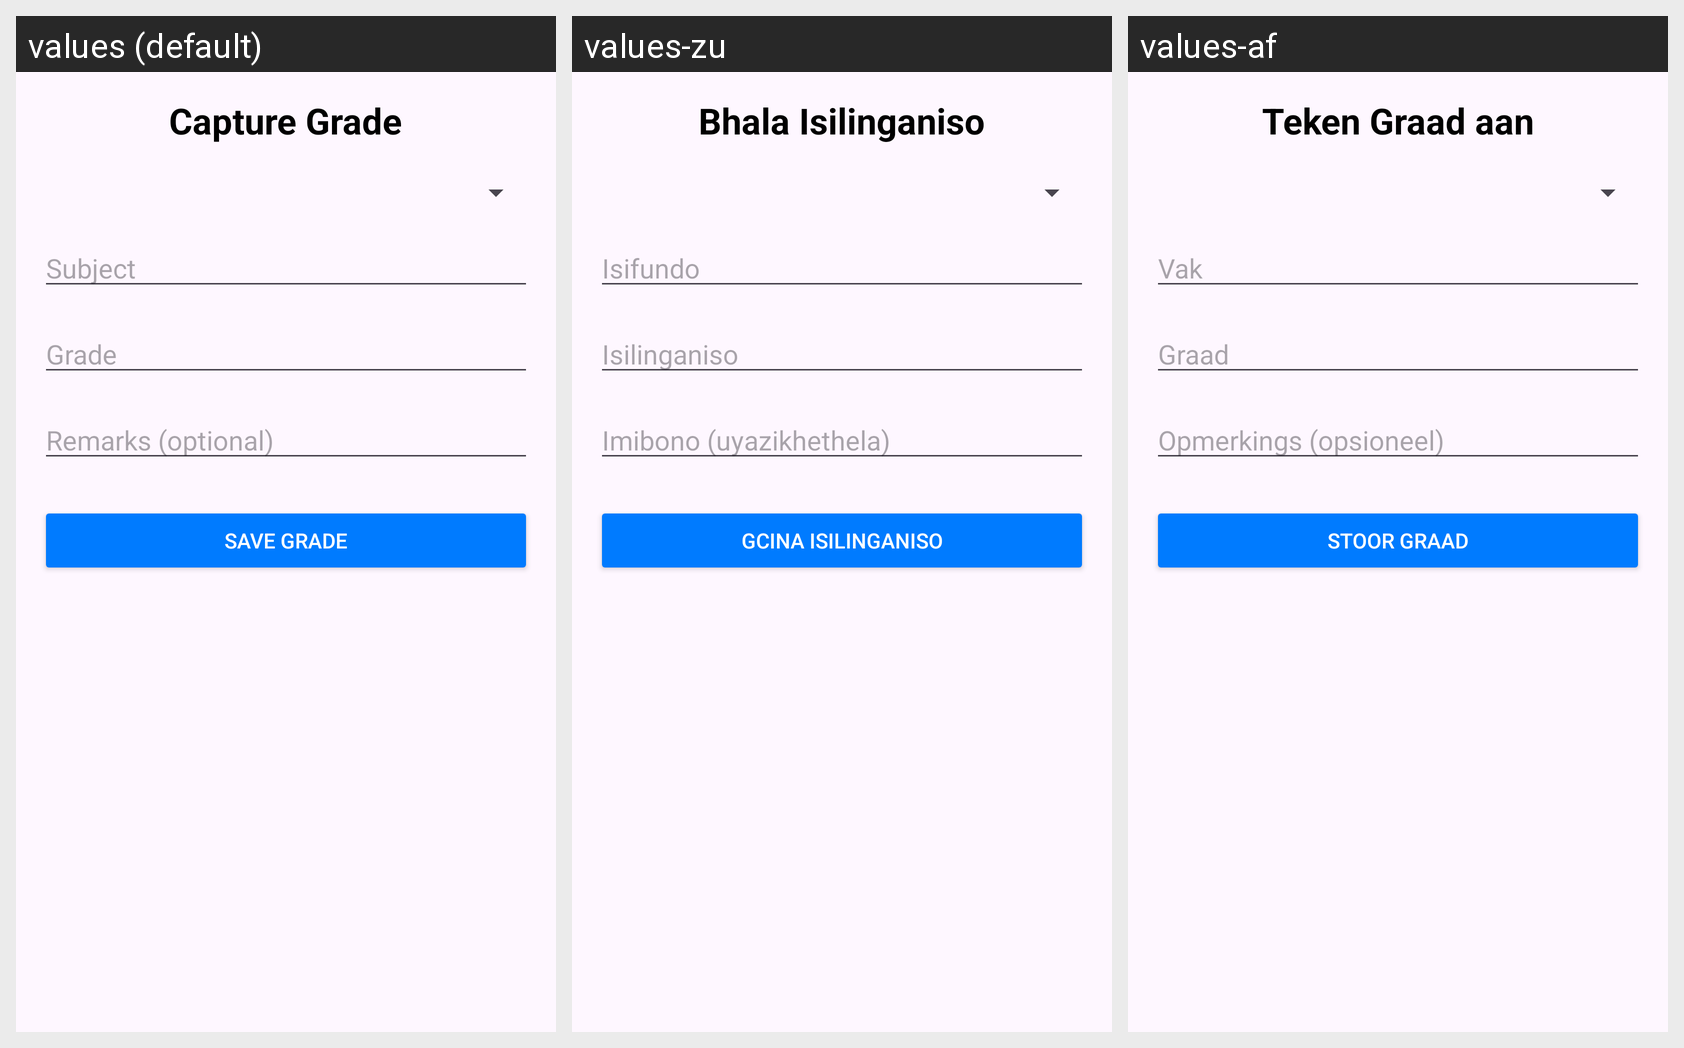

For this localized Android screen grid, give each drawn string resource with its value in every locale shown.
Android screen res/layout/activity_capture_grade.xml rendered under 3 locales, left to right: values (default), values-zu, values-af. Device: Nexus 5 (rendered at 1080×1920; each locale shown at half size, 540×960, under a caption strip naming it); theme Theme.SchoolSync.
Strings drawn on this screen, with the default value and each locale's value (text and hints the layout hard-codes, and strings that could not be matched under every locale, appear in the picture but are not listed):

capture_grade_title
  values: Capture Grade
  values-zu: Bhala Isilinganiso
  values-af: Teken Graad aan

subject_hint
  values: Subject
  values-zu: Isifundo
  values-af: Vak

grade_hint
  values: Grade
  values-zu: Isilinganiso
  values-af: Graad

remarks_hint
  values: Remarks (optional)
  values-zu: Imibono (uyazikhethela)
  values-af: Opmerkings (opsioneel)

save_grade_button
  values: Save Grade
  values-zu: Gcina Isilinganiso
  values-af: Stoor Graad
